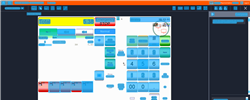
Task: Trigger Based Attended Automation
Workflow: [For Archive] NAMOS_Prepay_97Techron_2_25_Add95Techron

Step 1: Computer Vision in window 'Web Rep Console*'

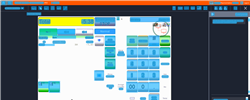
Step 2: CV refresh

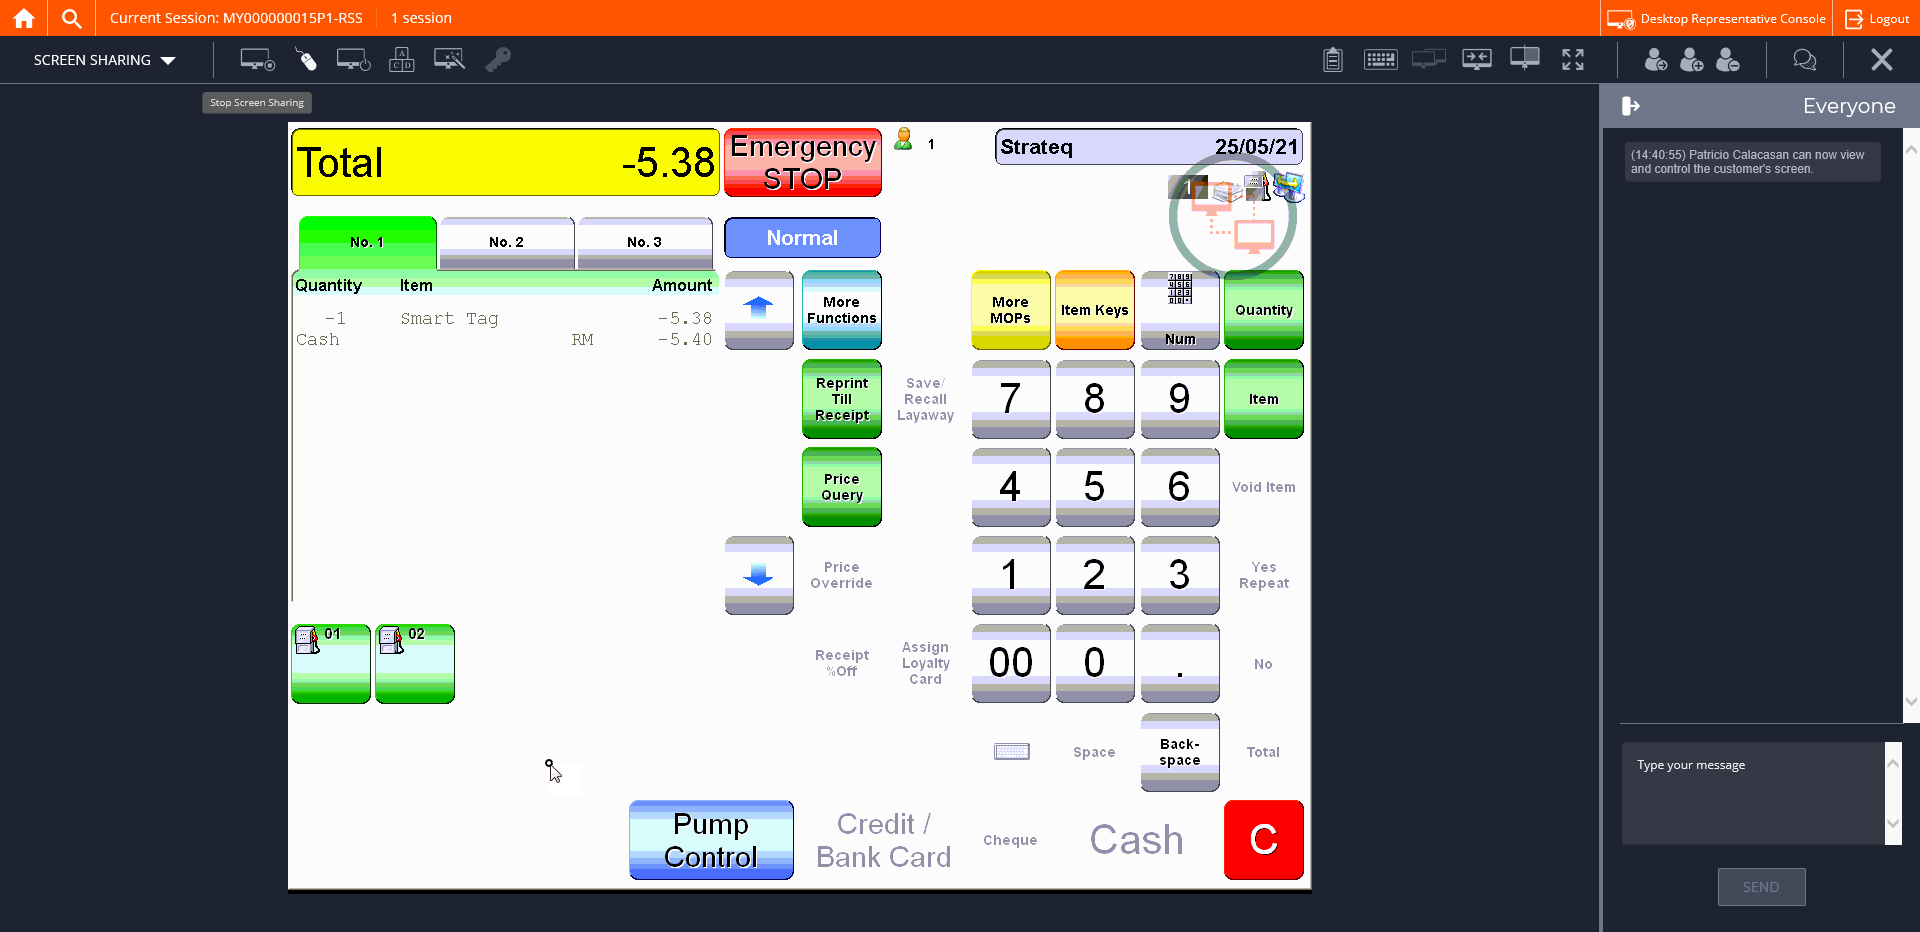
Step 3: CVCache

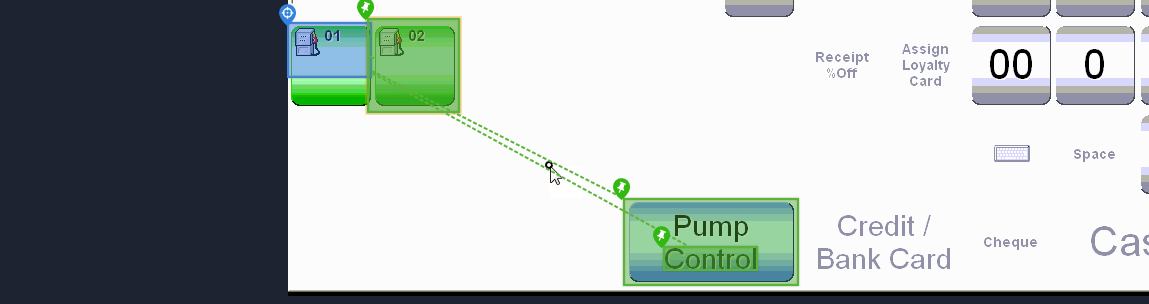
Step 4 [try]: CV Click - Cell

Step 5: CvDescriptor (same screen as step 4)

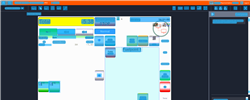
Step 6: CVRefresh

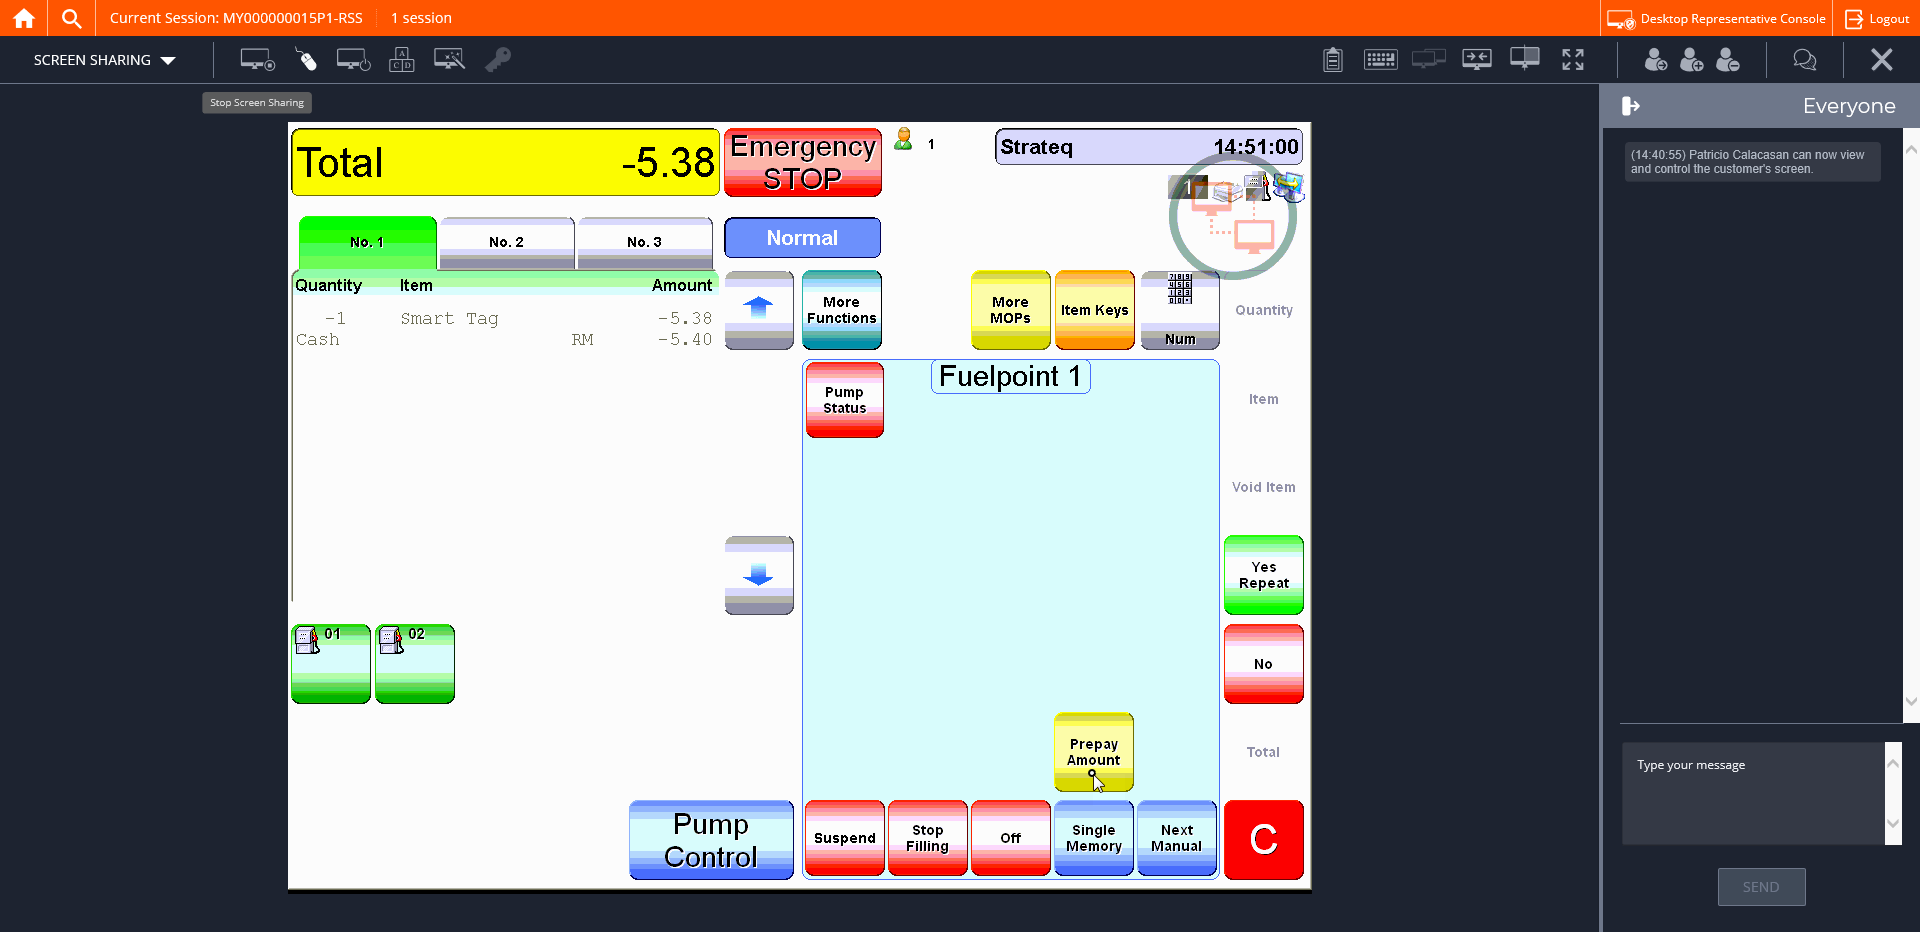
Step 7: CVCache

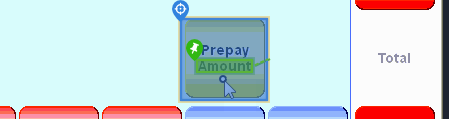
Step 8 [try]: CV Click - Button

Step 9: CvDescriptor (same screen as step 8)

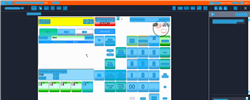
Step 10: CV refresh

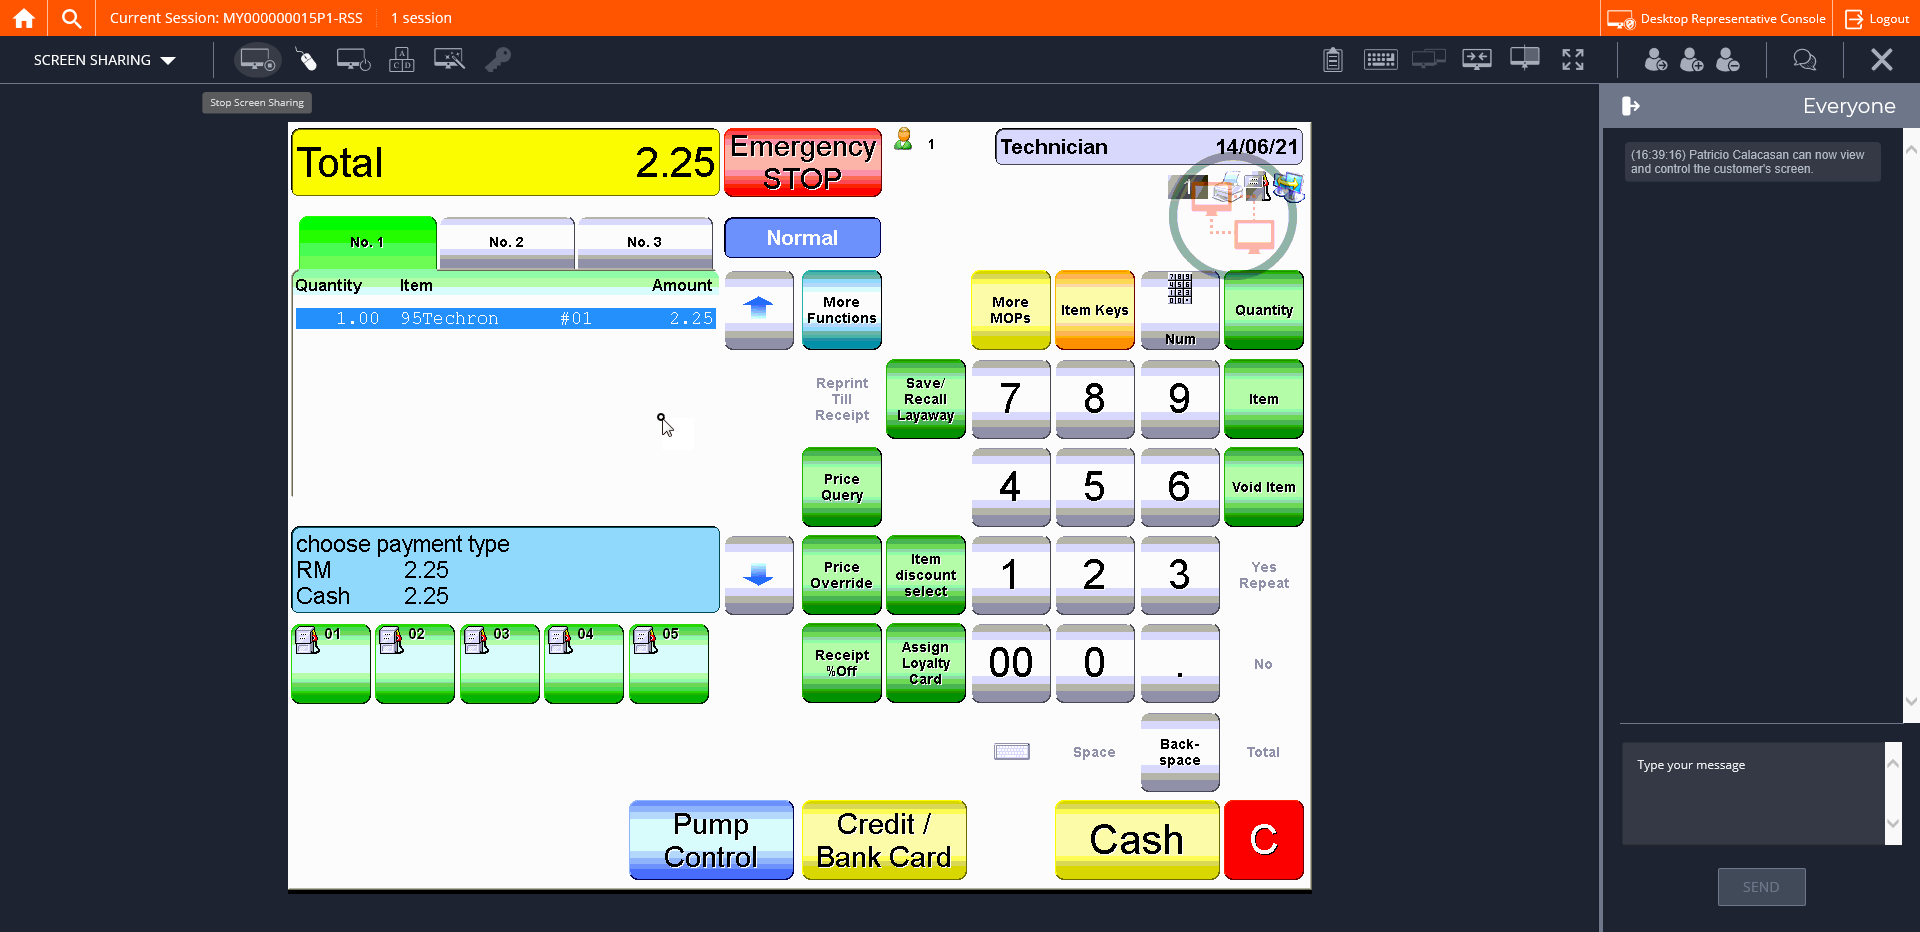
Step 11: CVCache

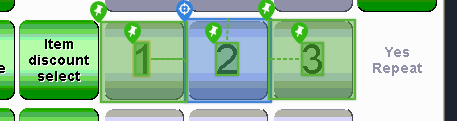
Step 12 [try]: CV Click - Button

Step 13: CvDescriptor (same screen as step 12)

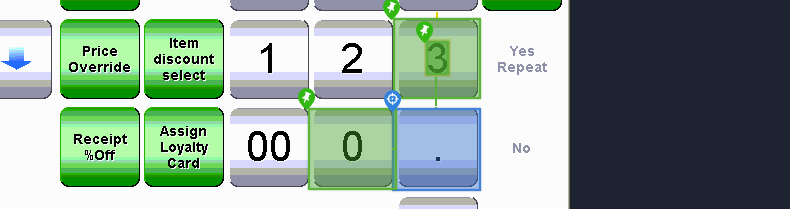
Step 14: CV Click - Button

Step 15: CvDescriptor (same screen as step 14)

Step 16: CV Click - Button (same screen as step 12)

Step 17: CvDescriptor (same screen as step 12)

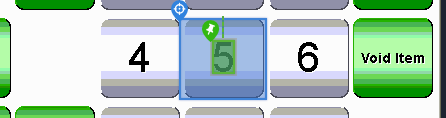
Step 18: CV Click - Button

Step 19: CvDescriptor (same screen as step 18)

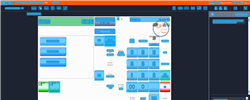
Step 20: CV refresh

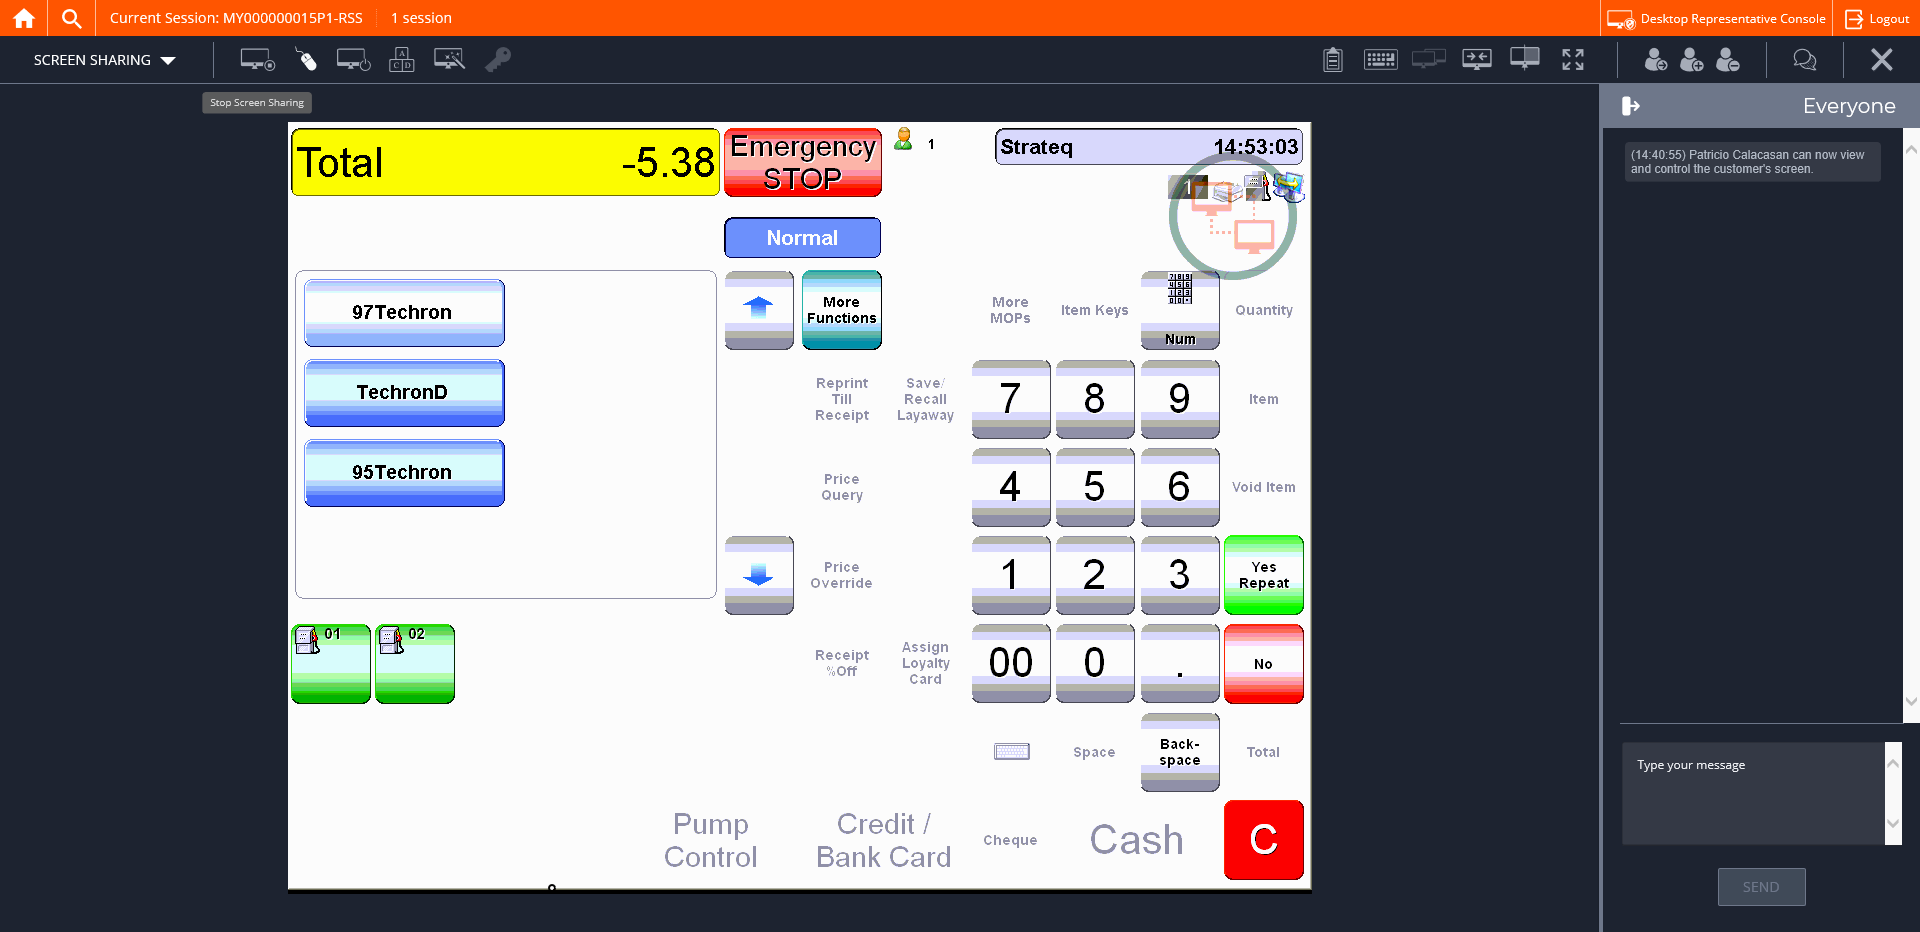
Step 21: CVCache

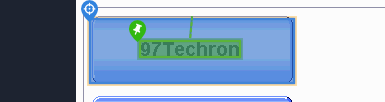
Step 22 [try]: CV Click - Button

Step 23: CvDescriptor (same screen as step 22)

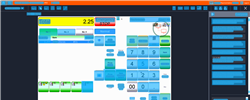
Step 24: CV refresh

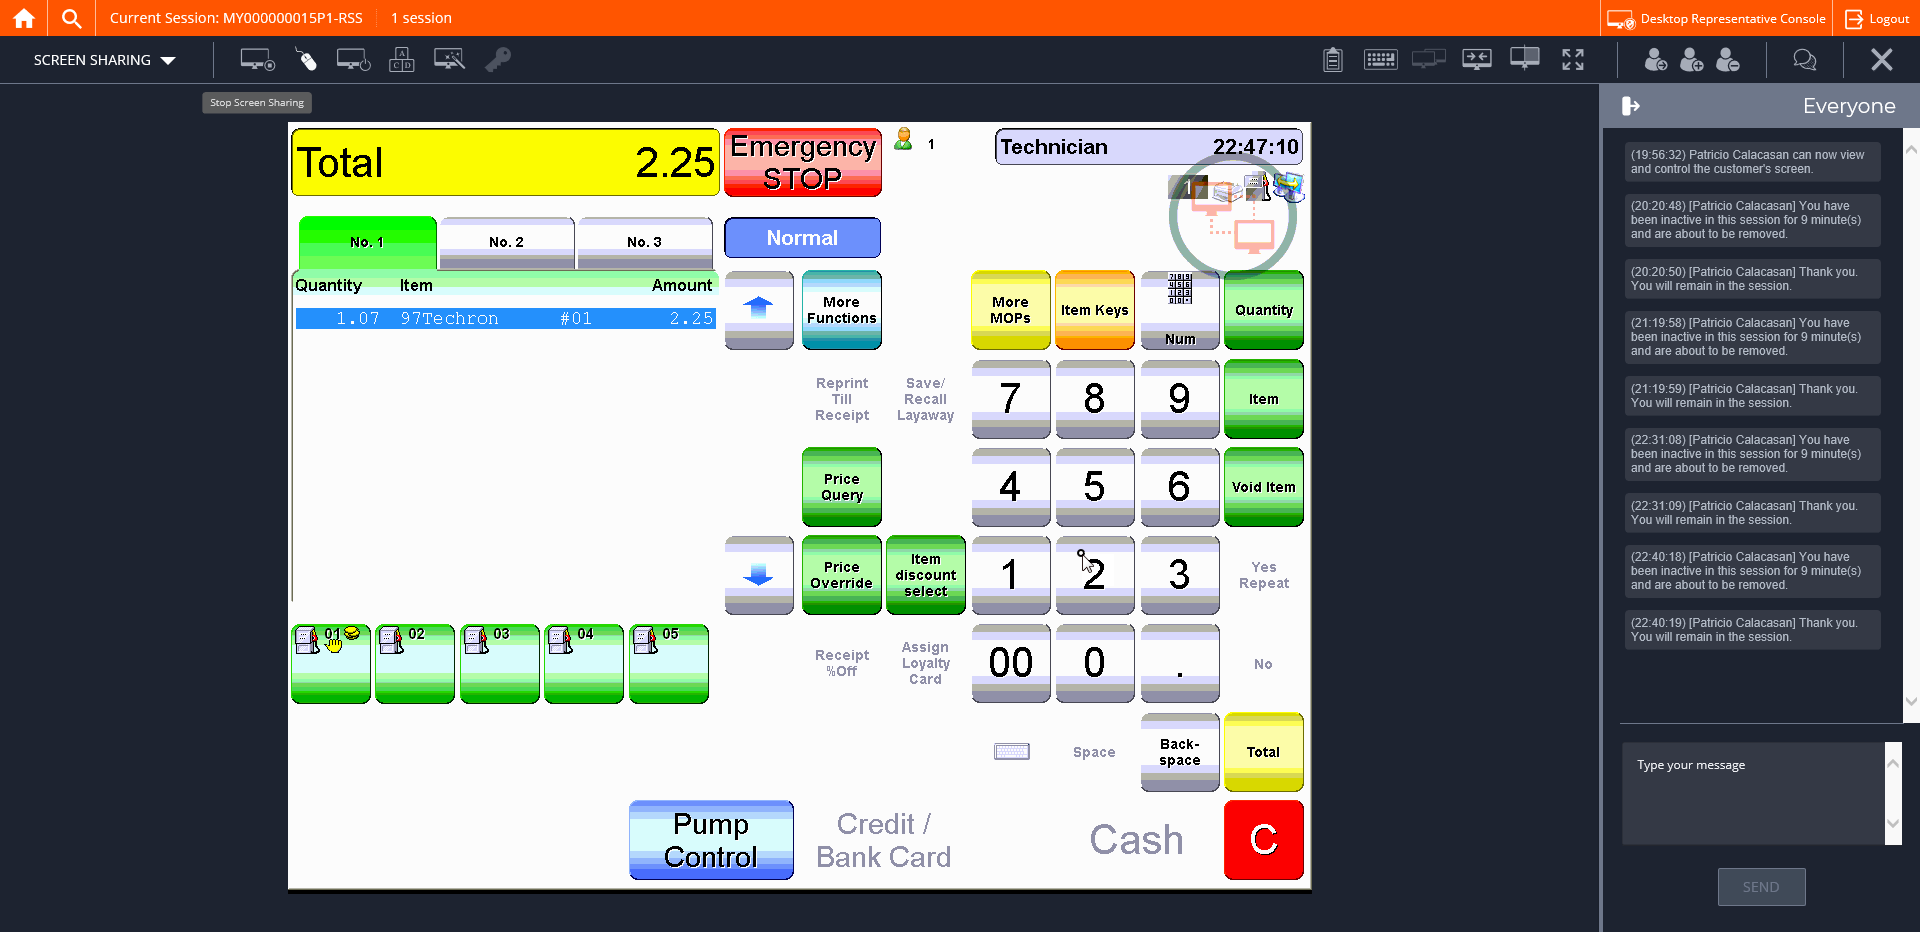
Step 25: CVCache

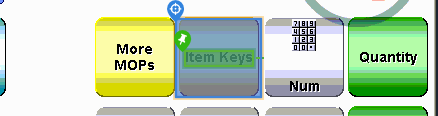
Step 26 [try]: CV Click - Button

Step 27: CvDescriptor (same screen as step 26)

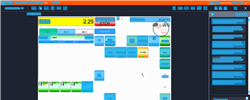
Step 28: CV refresh

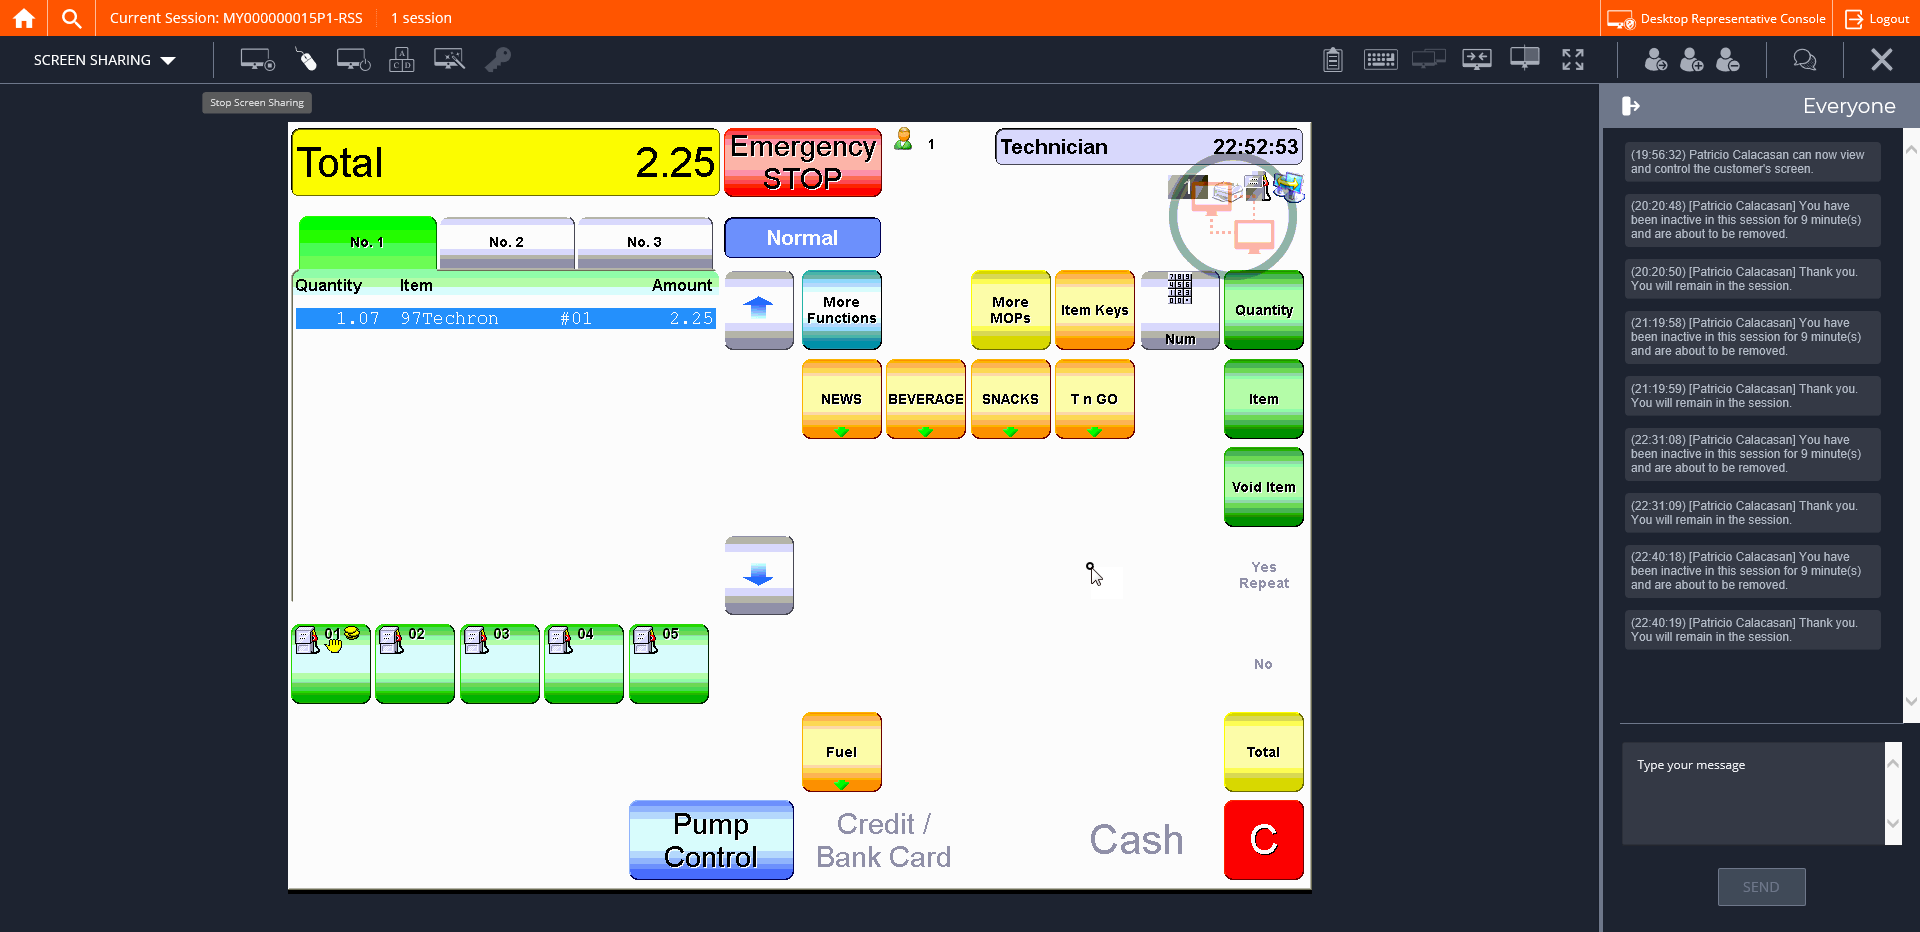
Step 29: CVCache

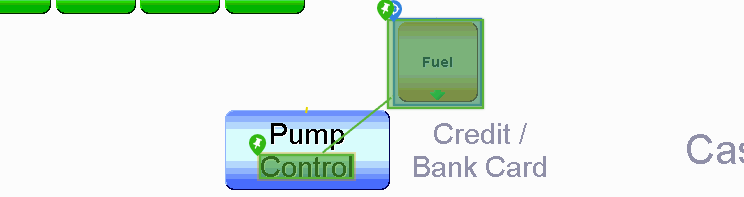
Step 30 [try]: CV Click - Button

Step 31: CvDescriptor (same screen as step 30)

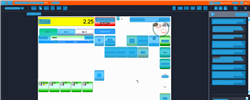
Step 32: CV refresh

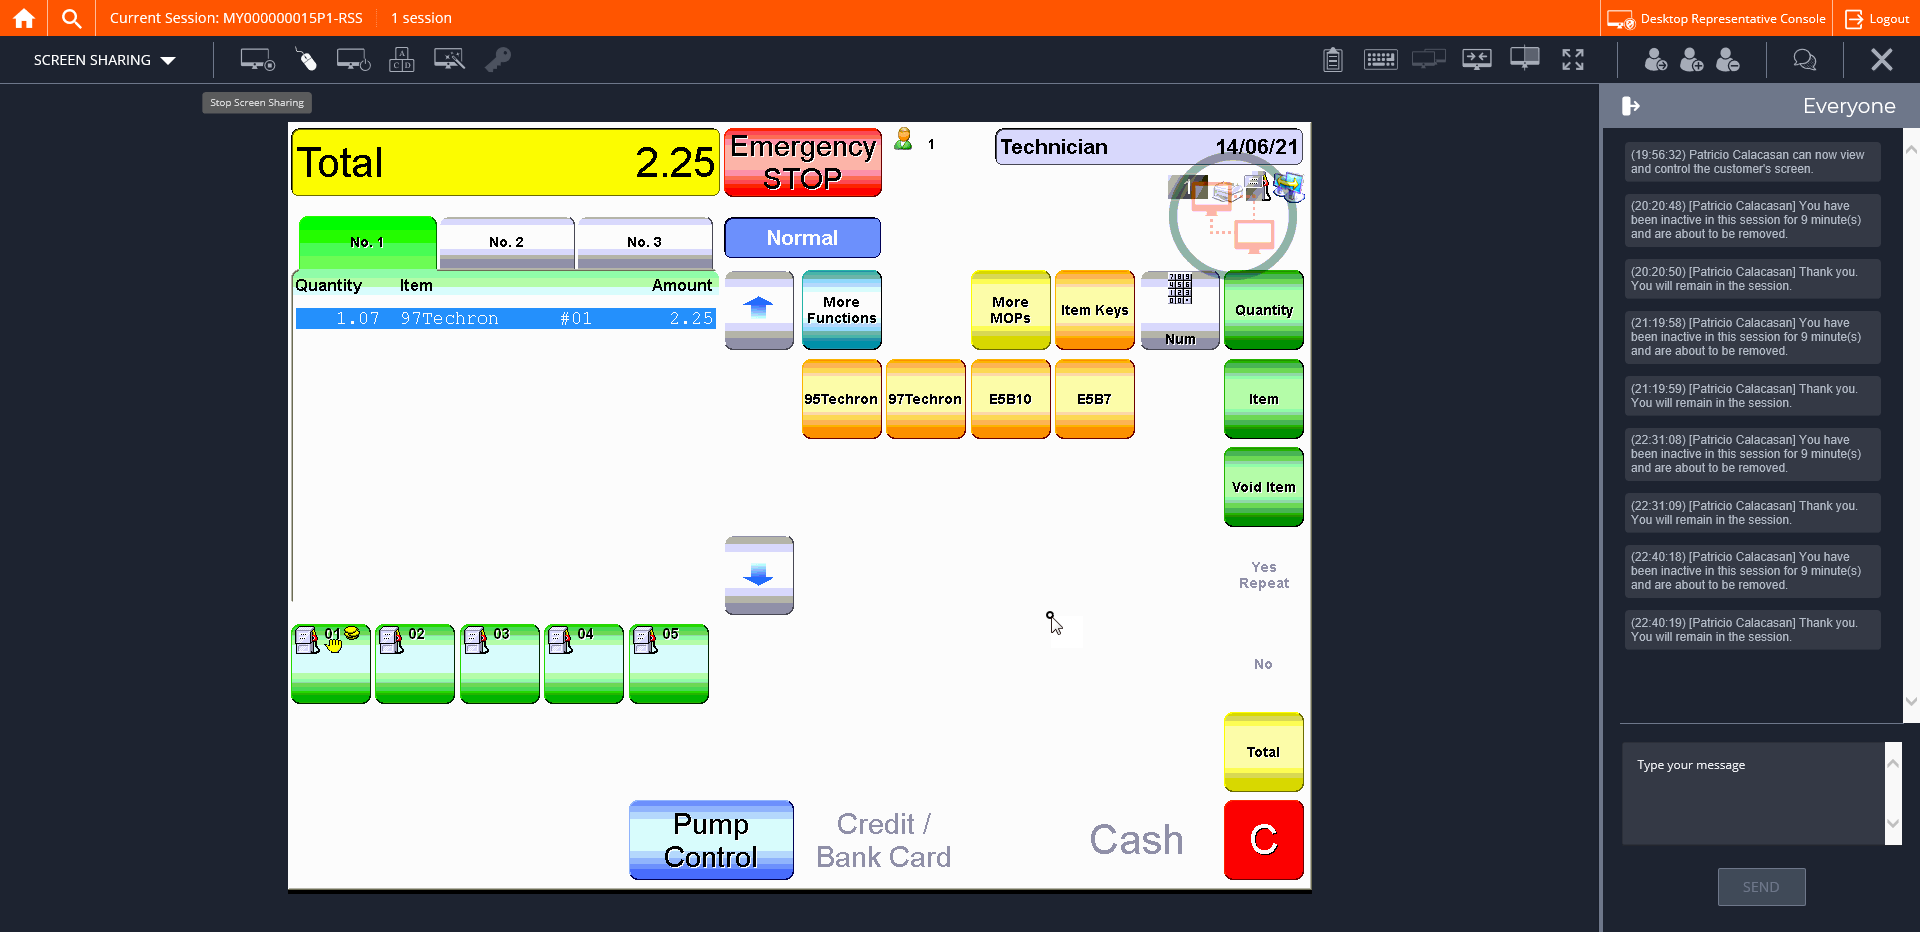
Step 33: CVCache

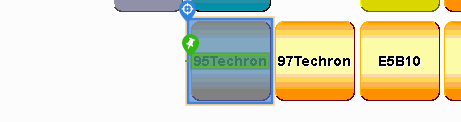
Step 34 [try]: CV Click - Button

Step 35: CvDescriptor (same screen as step 34)

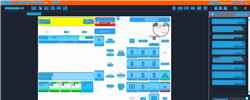
Step 36: CV refresh

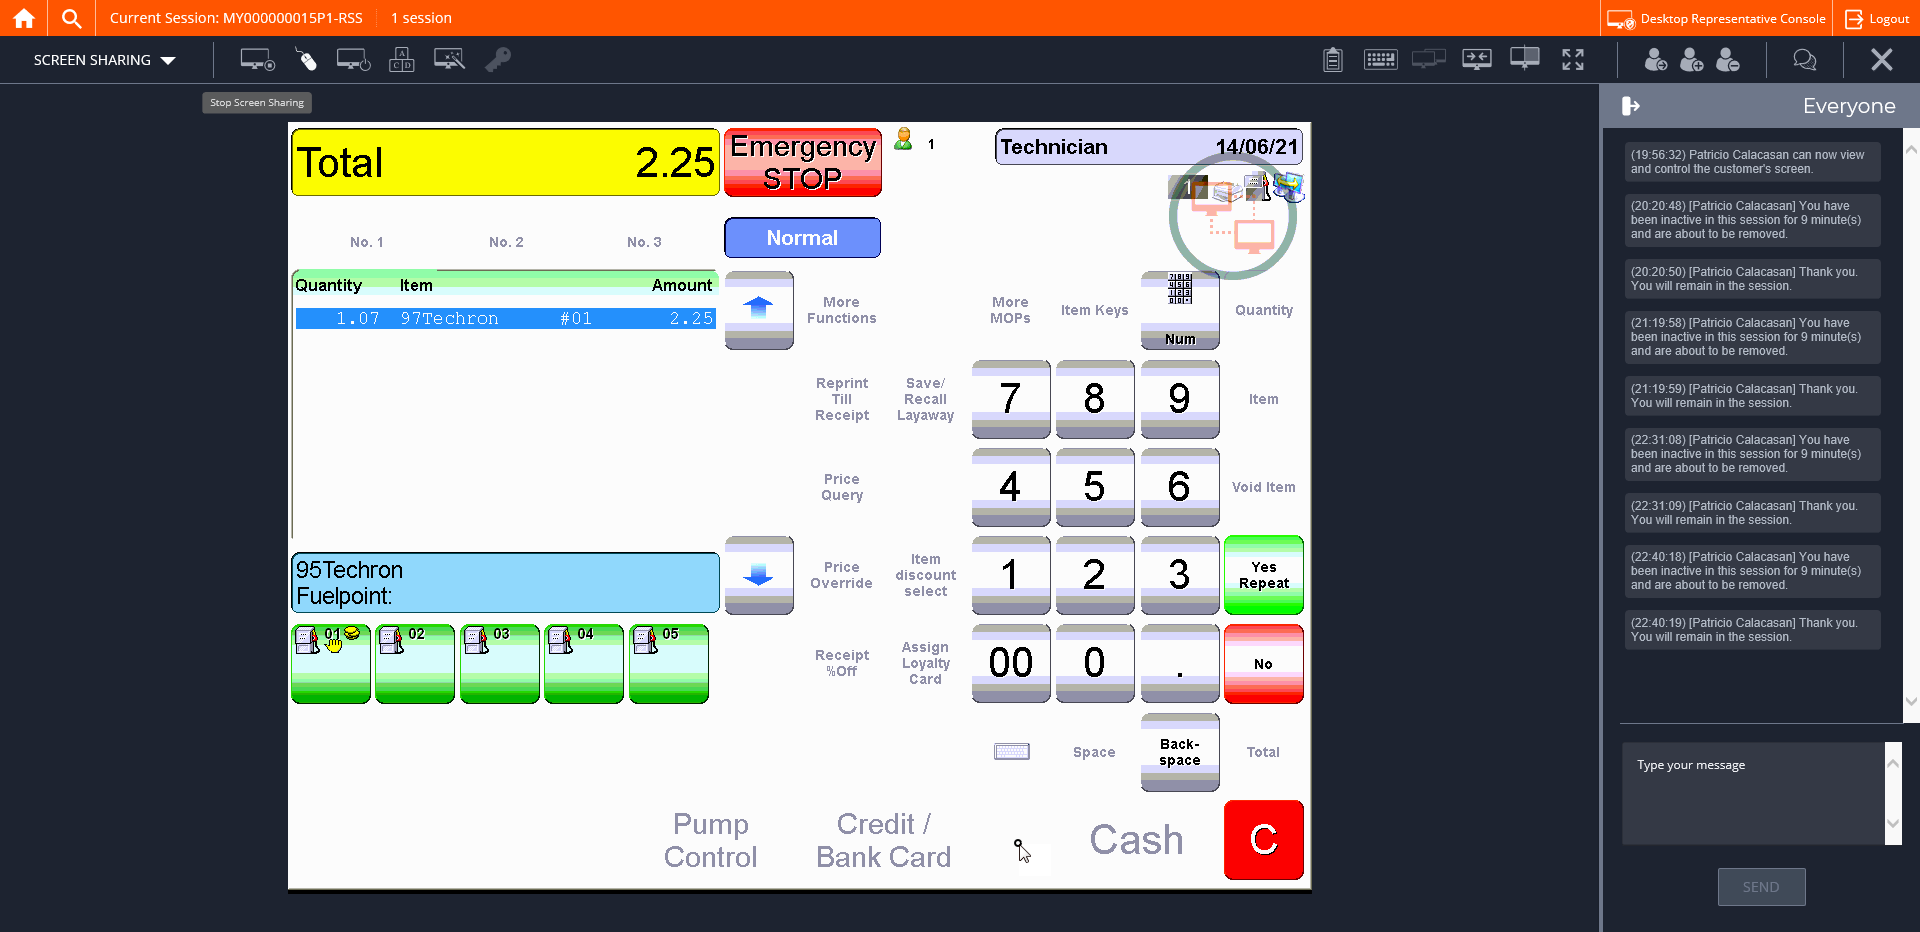
Step 37: CVCache